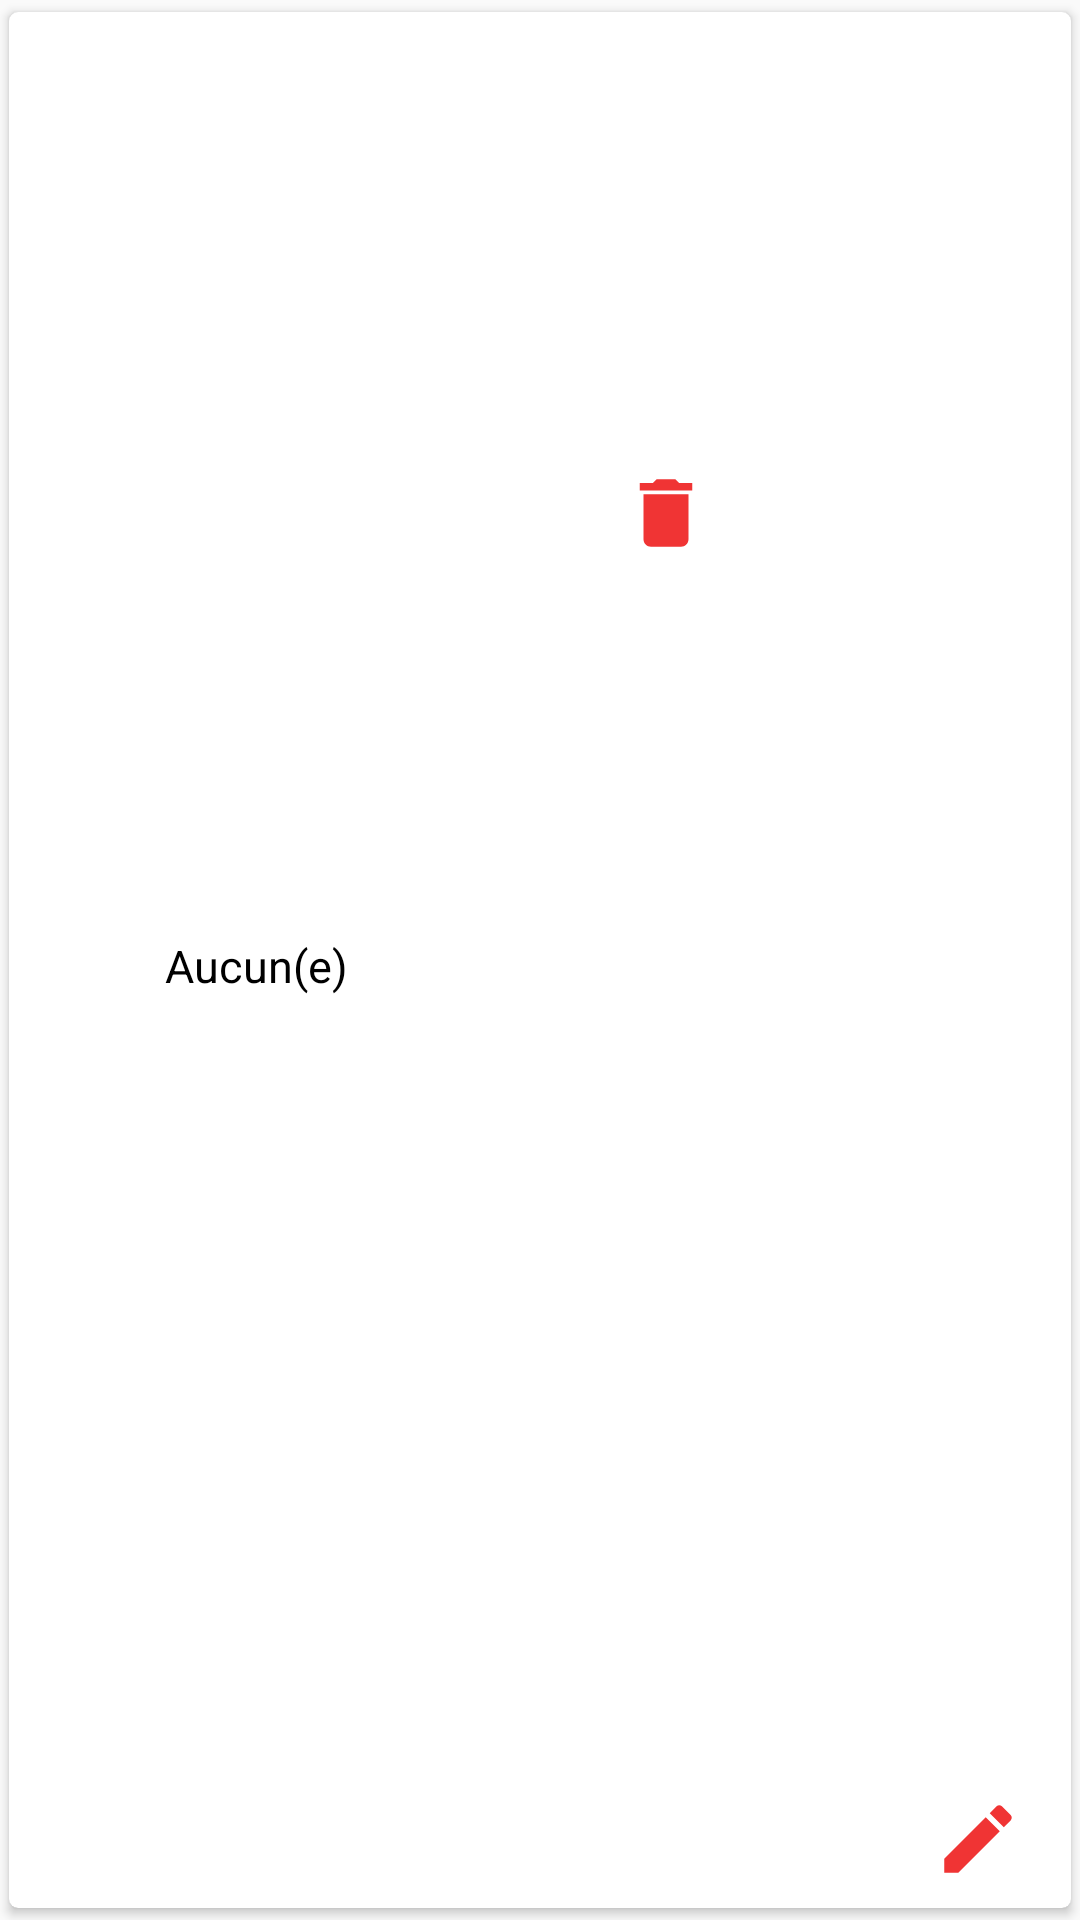

Produce the Android XML layout that renders to this screen, including the resource entries it uses.
<!-- AndroidManifest.xml: application theme AppTheme -->
<!-- res/layout/repas_perso_card_layout.xml -->
<?xml version="1.0" encoding="utf-8"?>




<android.support.v7.widget.CardView
    xmlns:android="http://schemas.android.com/apk/res/android"
    xmlns:app="http://schemas.android.com/apk/res-auto"
    xmlns:tools="http://schemas.android.com/tools"
    android:id="@+id/cardView_repas"
    android:layout_width="180dp"
    android:layout_height="200dp"
    android:layout_margin="3dp"
    app:cardCornerRadius="3dp"
    app:cardPreventCornerOverlap="true"
    app:cardUseCompatPadding="true"
    app:layout_constraintBottom_toBottomOf="parent"
    app:layout_constraintEnd_toEndOf="parent"
    app:layout_constraintStart_toStartOf="parent"
    app:layout_constraintTop_toTopOf="parent"
  >


    <android.support.constraint.ConstraintLayout
        android:id="@+id/top_layout_repas"
        android:layout_width="match_parent"
        android:layout_height="match_parent">

        <TextView
            android:id="@+id/nom_repas"
            android:layout_width="133dp"
            android:layout_height="47dp"
            android:layout_alignParentStart="true"
            android:layout_alignParentBottom="true"
            android:layout_gravity="bottom"
            android:layout_marginStart="12dp"
            android:gravity="center"
            android:paddingStart="10dp"
            android:paddingLeft="2dp"
            android:paddingRight="2dp"
            android:text="@string/defaut"
            android:textColor="@color/black"
            android:textSize="15sp"
            app:layout_constraintBottom_toBottomOf="parent"
            app:layout_constraintStart_toStartOf="parent"
            app:layout_constraintTop_toTopOf="parent"
            app:layout_constraintVertical_bias="0.503" />

        <ImageButton
            android:id="@+id/item_details_repas"
            android:layout_width="45dp"
            android:layout_height="40dp"
            android:layout_marginTop="4dp"
            android:background="@null"
            android:scaleType="fitXY"
            android:visibility="visible"
            app:layout_constraintEnd_toEndOf="parent"
            app:layout_constraintTop_toTopOf="parent"
            app:srcCompat="@drawable/ic_arrow_details" />

        <ImageButton
            android:id="@+id/modify_button"
            android:layout_width="30dp"
            android:layout_height="30dp"
            android:layout_marginEnd="16dp"
            android:layout_marginBottom="8dp"
            android:background="@null"
            android:scaleType="fitCenter"
            app:layout_constraintBottom_toBottomOf="parent"
            app:layout_constraintEnd_toEndOf="parent"
            app:srcCompat="@drawable/ic_mode_edit" />

        <ImageButton
            android:id="@+id/suppress_button"
            android:layout_width="30dp"
            android:layout_height="30dp"
            android:layout_marginTop="152dp"
            android:layout_marginEnd="120dp"
            android:background="@null"
            android:scaleType="fitCenter"
            app:layout_constraintEnd_toEndOf="parent"
            app:layout_constraintTop_toTopOf="parent"
            app:srcCompat="@drawable/ic_delete_saumon" />

    </android.support.constraint.ConstraintLayout>


</android.support.v7.widget.CardView>
<!-- resources referenced by this layout -->
<resources>
  <color name="black">#000</color>
  <!-- drawable ic_delete_saumon (drawable) -->
  <vector android:height="24dp" android:tint="#F03434"
      android:viewportHeight="24.0" android:viewportWidth="24.0"
      android:width="24dp" xmlns:android="http://schemas.android.com/apk/res/android">
      <path android:fillColor="#FF000000" android:pathData="M6,19c0,1.1 0.9,2 2,2h8c1.1,0 2,-0.9 2,-2V7H6v12zM19,4h-3.5l-1,-1h-5l-1,1H5v2h14V4z"/>
  </vector>
  <!-- drawable ic_mode_edit (drawable) -->
  <vector android:height="24dp" android:tint="#F03434"
      android:viewportHeight="24.0" android:viewportWidth="24.0"
      android:width="24dp" xmlns:android="http://schemas.android.com/apk/res/android">
      <path android:fillColor="#FF000000" android:pathData="M3,17.25V21h3.75L17.81,9.94l-3.75,-3.75L3,17.25zM20.71,7.04c0.39,-0.39 0.39,-1.02 0,-1.41l-2.34,-2.34c-0.39,-0.39 -1.02,-0.39 -1.41,0l-1.83,1.83 3.75,3.75 1.83,-1.83z"/>
  </vector>
  <string name="defaut">Aucun(e)</string>
  
          //LOGIN ACTIVITY
  <style name="AppTheme" parent="Theme.AppCompat.Light.NoActionBar">
  
          
  
          <item name="colorPrimary">@color/colorPrimary</item>
          <item name="colorPrimaryDark">@color/colorPrimaryDark</item>
          <item name="colorAccent">@color/colorAccent</item>
  
      </style>
  <color name="colorPrimary">#008577</color>
  <color name="colorPrimaryDark">#00574B</color>
  <color name="colorAccent">#D81B60</color>
</resources>
